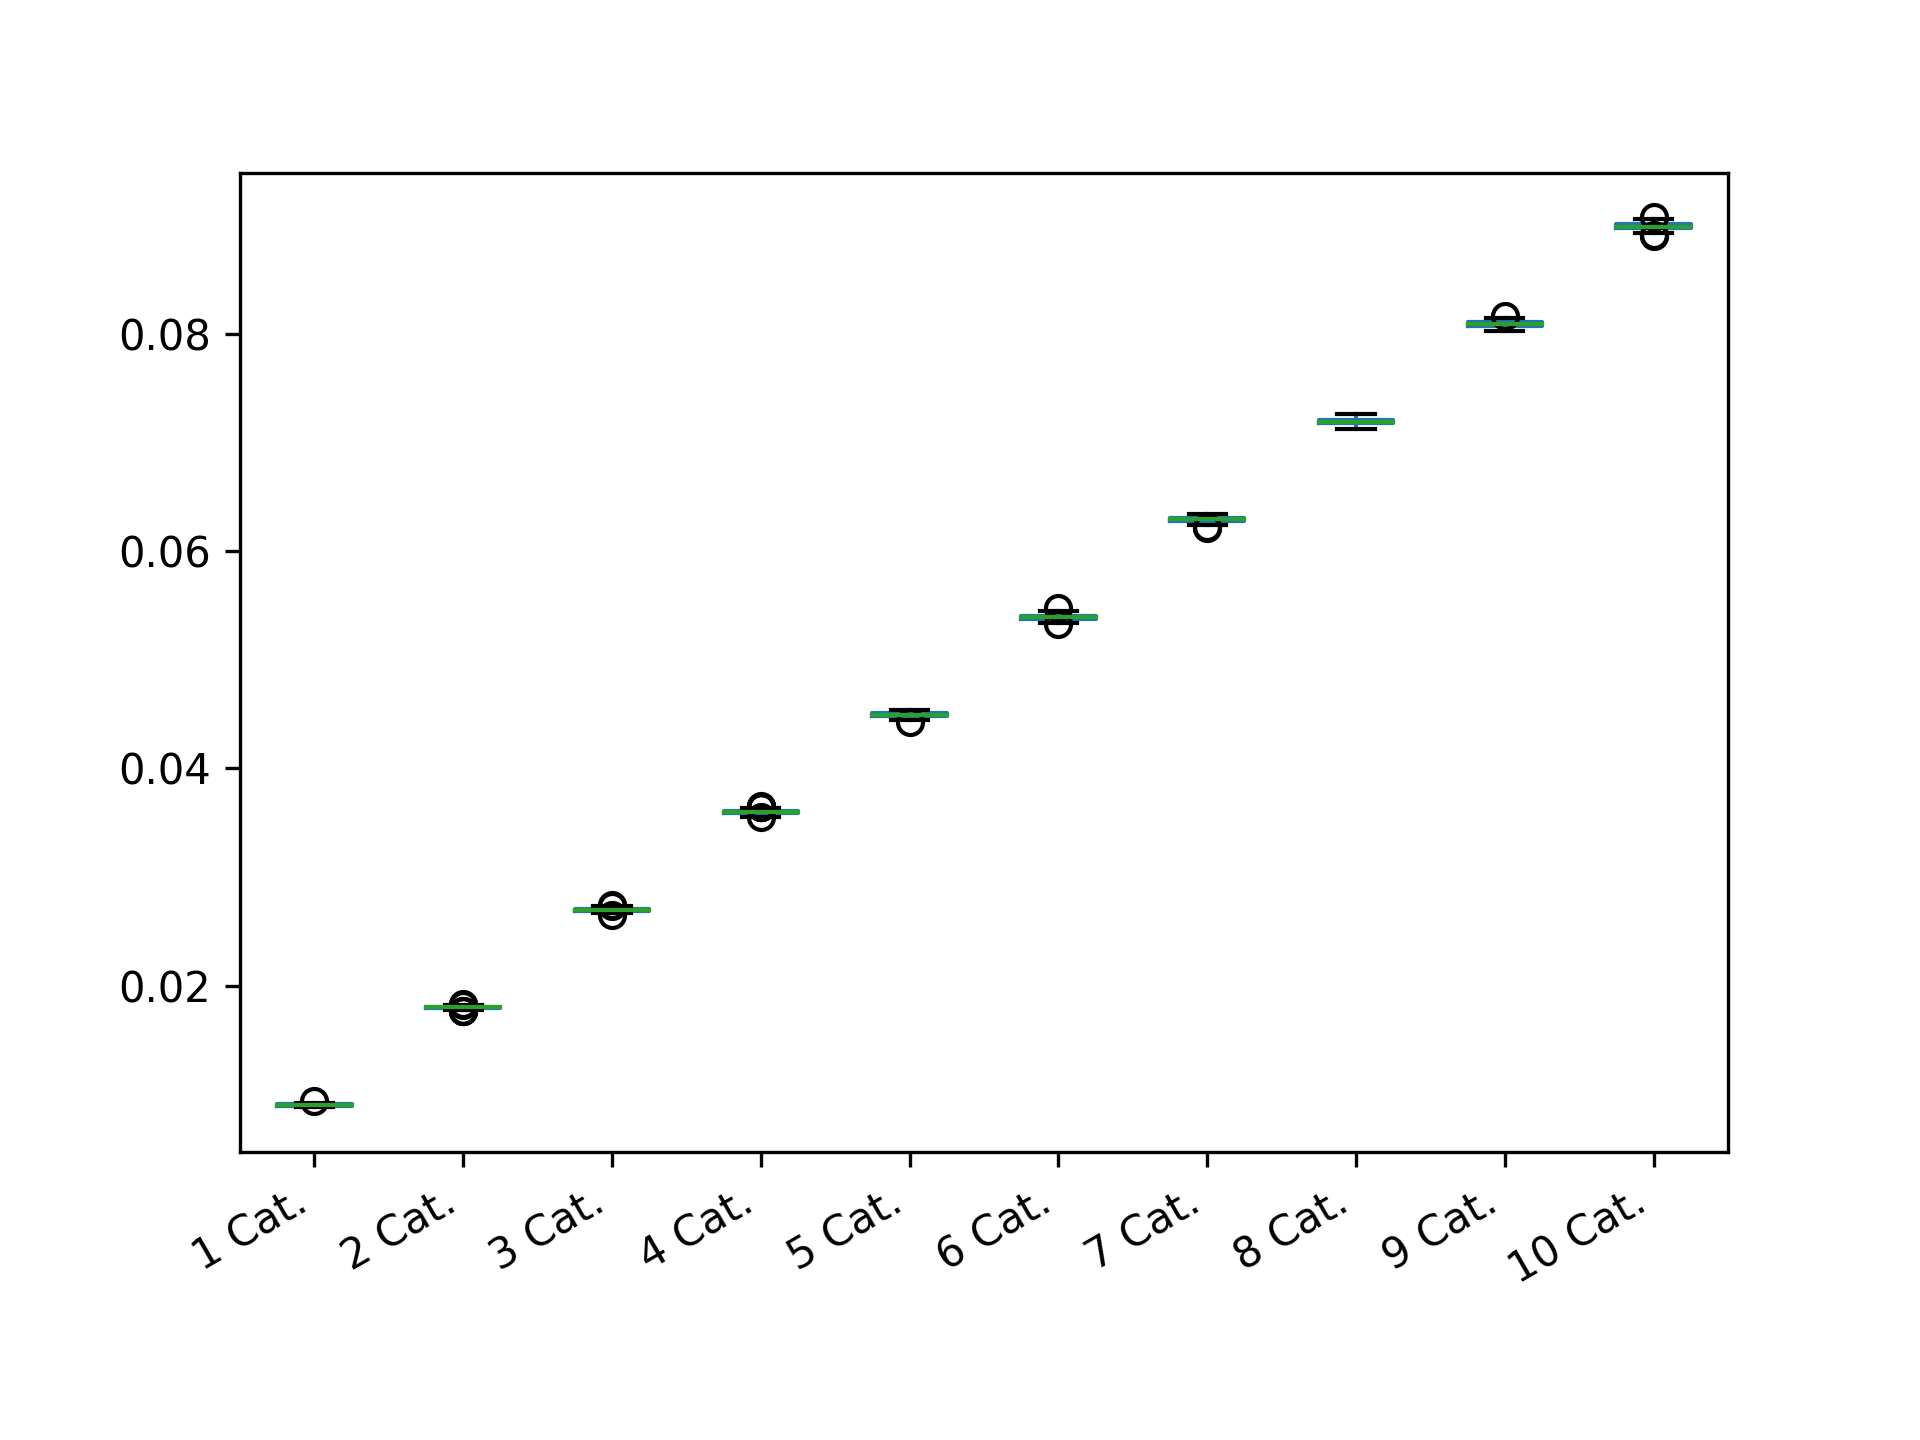

Source data for this figure (header and first rows):
1 Cat.; 2 Cat.; 3 Cat.; 4 Cat.; 5 Cat.; 6 Cat.; 7 Cat.; 8 Cat.; 9 Cat.; 10 Cat.
0.00899; 0.01792; 0.02691; 0.03593; 0.0447; 0.05397; 0.06249; 0.07201; 0.08072; 0.08996
0.008864; 0.01811; 0.02703; 0.03577; 0.04498; 0.05397; 0.06321; 0.07195; 0.08066; 0.08974
0.009115; 0.01782; 0.02716; 0.03587; 0.04479; 0.05328; 0.06265; 0.07214; 0.08129; 0.08974
0.008864; 0.01817; 0.02691; 0.03593; 0.04479; 0.054; 0.06318; 0.07145; 0.08053; 0.08974
0.009053; 0.01795; 0.02694; 0.03565; 0.04489; 0.05391; 0.06302; 0.07208; 0.08066; 0.08999
0.008927; 0.01792; 0.02694; 0.03602; 0.04486; 0.0541; 0.06296; 0.07233; 0.08097; 0.09009
0.008959; 0.01789; 0.02678; 0.03596; 0.04492; 0.05413; 0.06324; 0.07223; 0.08069; 0.08981
0.009053; 0.01811; 0.02703; 0.0358; 0.04479; 0.05407; 0.06284; 0.07223; 0.08085; 0.08984
0.009021; 0.01782; 0.02706; 0.03587; 0.04517; 0.05394; 0.06299; 0.07195; 0.08113; 0.08999
0.009053; 0.01801; 0.02681; 0.03587; 0.04476; 0.05394; 0.0629; 0.07214; 0.08119; 0.08974
0.008864; 0.01782; 0.02681; 0.03615; 0.04482; 0.05381; 0.06249; 0.07195; 0.08113; 0.08977
0.008927; 0.01789; 0.02653; 0.03602; 0.04495; 0.05378; 0.06318; 0.07161; 0.08085; 0.08971
0.009084; 0.01782; 0.0271; 0.03624; 0.04473; 0.0535; 0.0629; 0.07189; 0.08063; 0.09009
0.008959; 0.01801; 0.02713; 0.03571; 0.04504; 0.0541; 0.06299; 0.0717; 0.08141; 0.08962
0.009021; 0.01798; 0.027; 0.03602; 0.04476; 0.05419; 0.06293; 0.07183; 0.08075; 0.08965
0.008959; 0.01801; 0.02688; 0.03602; 0.04501; 0.05356; 0.06215; 0.07164; 0.08104; 0.08959
0.00899; 0.01795; 0.02725; 0.03605; 0.04514; 0.05366; 0.06312; 0.0722; 0.08129; 0.0899
0.009084; 0.01814; 0.02697; 0.03583; 0.04492; 0.05416; 0.06293; 0.07189; 0.08107; 0.08971
0.008959; 0.01817; 0.02719; 0.03577; 0.04451; 0.05341; 0.06324; 0.07223; 0.08088; 0.08965
0.00899; 0.01782; 0.02688; 0.03596; 0.04533; 0.054; 0.06293; 0.07198; 0.08041; 0.08981
0.008959; 0.01795; 0.02697; 0.03618; 0.0452; 0.05388; 0.06271; 0.07223; 0.08082; 0.09028
0.00899; 0.01814; 0.02688; 0.03565; 0.04504; 0.05369; 0.06318; 0.07214; 0.08082; 0.08971
0.008927; 0.01782; 0.02719; 0.03571; 0.04473; 0.05388; 0.06299; 0.07198; 0.08094; 0.08987
0.009053; 0.01795; 0.027; 0.03587; 0.04501; 0.05391; 0.06287; 0.07211; 0.08097; 0.09003
0.008896; 0.01795; 0.02669; 0.03574; 0.04533; 0.05397; 0.06287; 0.07217; 0.08088; 0.08962
0.009021; 0.01798; 0.02669; 0.0359; 0.04517; 0.05369; 0.06321; 0.07201; 0.08069; 0.08965
0.009115; 0.01789; 0.02697; 0.03602; 0.04492; 0.0541; 0.0629; 0.07164; 0.08113; 0.08993
0.009084; 0.01776; 0.02669; 0.03621; 0.04492; 0.05403; 0.06321; 0.07214; 0.08063; 0.08977
0.008959; 0.01795; 0.02694; 0.03621; 0.04511; 0.05378; 0.06277; 0.07208; 0.08091; 0.0905
0.008896; 0.01811; 0.02688; 0.03602; 0.04457; 0.05391; 0.06318; 0.07161; 0.08075; 0.08959
0.009053; 0.01782; 0.02675; 0.03652; 0.04489; 0.054; 0.06293; 0.07226; 0.08122; 0.08981
0.00899; 0.01795; 0.02688; 0.03593; 0.04511; 0.05407; 0.06284; 0.07173; 0.08125; 0.08996
0.009053; 0.01795; 0.027; 0.0359; 0.04495; 0.05397; 0.06293; 0.07201; 0.08085; 0.09021
0.009084; 0.01792; 0.02691; 0.03618; 0.04508; 0.05403; 0.0629; 0.07179; 0.08075; 0.09018
0.008927; 0.01811; 0.02681; 0.0358; 0.04482; 0.05416; 0.06318; 0.07208; 0.08107; 0.09034
0.009053; 0.01804; 0.02694; 0.03624; 0.04476; 0.05413; 0.06309; 0.07233; 0.08113; 0.0899
0.008864; 0.01817; 0.027; 0.03593; 0.04464; 0.05363; 0.06262; 0.07183; 0.08063; 0.09059
0.009147; 0.01792; 0.027; 0.03602; 0.04482; 0.05419; 0.0629; 0.0722; 0.0805; 0.08968
0.009021; 0.01789; 0.027; 0.03621; 0.04495; 0.05347; 0.06296; 0.07211; 0.08072; 0.08968
0.008896; 0.01807; 0.02713; 0.03615; 0.04479; 0.05388; 0.06318; 0.07161; 0.0811; 0.08999
0.009084; 0.01801; 0.02713; 0.03615; 0.04495; 0.054; 0.06312; 0.07164; 0.08041; 0.09003
0.008959; 0.01798; 0.02697; 0.03583; 0.04501; 0.05397; 0.0629; 0.07201; 0.08091; 0.08946
0.009178; 0.01795; 0.027; 0.03549; 0.04479; 0.05372; 0.06277; 0.07205; 0.0811; 0.08974
0.008927; 0.01789; 0.02694; 0.03612; 0.04476; 0.05366; 0.06321; 0.07183; 0.08097; 0.08965
0.00899; 0.01814; 0.027; 0.03552; 0.04486; 0.05425; 0.06306; 0.07208; 0.08053; 0.09015
0.00899; 0.01804; 0.02678; 0.03583; 0.04479; 0.05435; 0.06315; 0.0717; 0.08104; 0.0899
0.009021; 0.01807; 0.02691; 0.03612; 0.04473; 0.05381; 0.0629; 0.07223; 0.08056; 0.09024
0.008959; 0.01795; 0.02691; 0.03593; 0.04501; 0.054; 0.06284; 0.07161; 0.08075; 0.08984
0.009053; 0.01779; 0.02672; 0.03596; 0.04489; 0.05413; 0.06312; 0.07195; 0.0811; 0.09031
0.009084; 0.01829; 0.02703; 0.03602; 0.04536; 0.05388; 0.0629; 0.07179; 0.08066; 0.08968
0.009053; 0.01798; 0.02697; 0.03618; 0.04492; 0.05375; 0.06312; 0.07179; 0.08169; 0.09009
0.009021; 0.01789; 0.02706; 0.03612; 0.04492; 0.05416; 0.06327; 0.07176; 0.08063; 0.09018
0.00899; 0.01798; 0.02681; 0.03609; 0.04495; 0.05381; 0.06296; 0.07192; 0.08094; 0.09012
0.009053; 0.01804; 0.02706; 0.03583; 0.04467; 0.05407; 0.06287; 0.07176; 0.08066; 0.0904
0.009053; 0.01817; 0.02735; 0.03615; 0.04504; 0.05416; 0.06324; 0.07217; 0.08122; 0.09043
0.008959; 0.01807; 0.02697; 0.03602; 0.04511; 0.05378; 0.06268; 0.07179; 0.08088; 0.09009
0.008802; 0.01817; 0.02706; 0.0359; 0.04492; 0.05366; 0.06271; 0.07226; 0.08104; 0.08955
0.008959; 0.01804; 0.02725; 0.03634; 0.04464; 0.05369; 0.06334; 0.07179; 0.08097; 0.08993
0.009021; 0.01785; 0.027; 0.03615; 0.04504; 0.05394; 0.06274; 0.07214; 0.08063; 0.09028
0.009084; 0.01798; 0.02694; 0.03602; 0.04517; 0.05422; 0.06293; 0.07179; 0.08085; 0.08971
... 140 more rows
